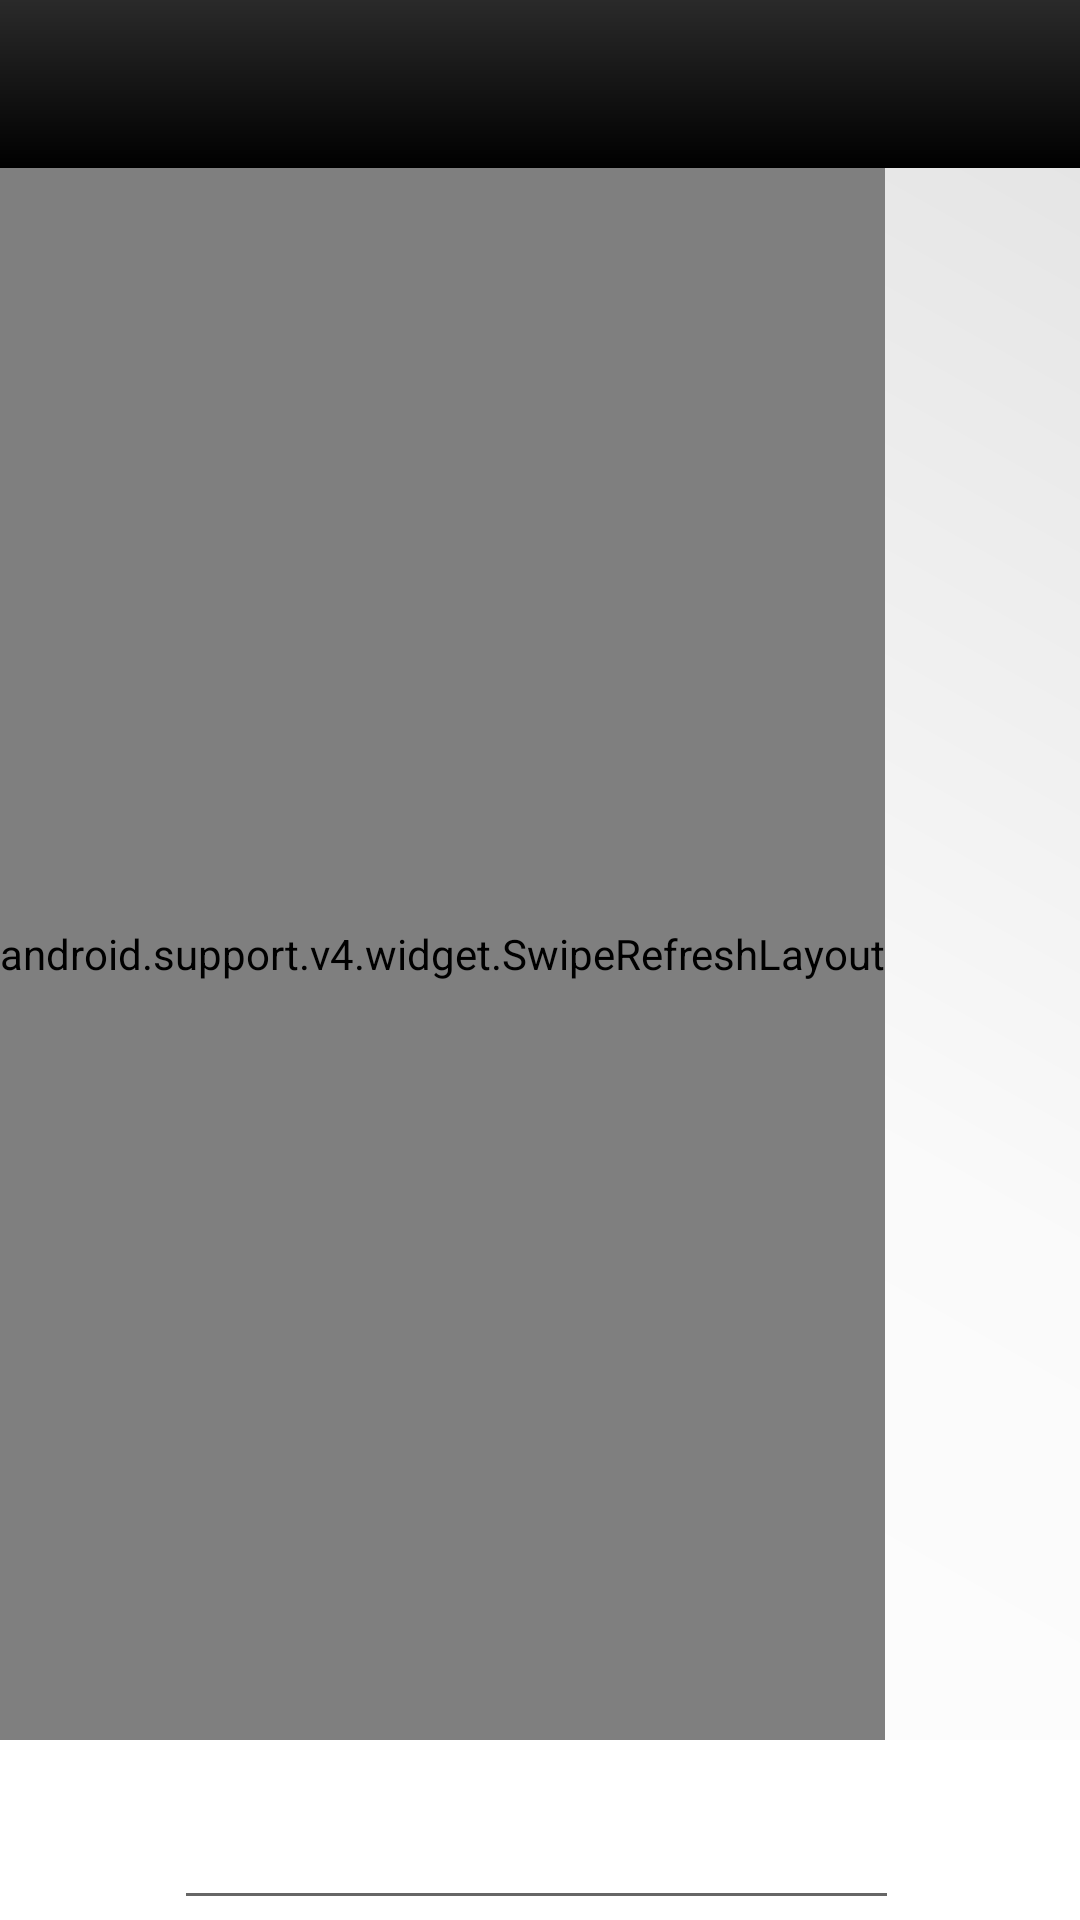

This screen was rendered from an Android layout file. Write that file and the resources it references.
<!-- AndroidManifest.xml: application theme AppTheme -->
<!-- res/layout/activity_chat.xml -->
<?xml version="1.0" encoding="utf-8"?>
<RelativeLayout xmlns:android="http://schemas.android.com/apk/res/android"
    xmlns:app="http://schemas.android.com/apk/res-auto"
    xmlns:tools="http://schemas.android.com/tools"
    android:layout_width="match_parent"
    android:layout_height="match_parent"
    android:background="@drawable/app_bg_white"
    tools:context="com.example.martinjonovski.chatnoir.ChatActivity">

    <include
        android:id="@+id/chat_toolbar"
        layout="@layout/appbar_layout" />


    <LinearLayout
        android:id="@+id/linearLayout"
        android:layout_width="match_parent"
        android:layout_height="wrap_content"
        android:layout_alignParentBottom="true"
        android:layout_alignParentStart="true"
        android:background="#ffffff"
        android:orientation="horizontal"
        android:weightSum="1">

        <ImageButton
            android:id="@+id/chat_add_extra"
            android:layout_width="58dp"
            android:layout_height="57dp"
            android:background="#ffffff"
            android:src="@drawable/add_icon" />

        <EditText
            android:id="@+id/chat_text"
            android:layout_width="142dp"
            android:layout_height="60dp"
            android:layout_weight="1.01" />

        <ImageButton
            android:id="@+id/chat_send_btn"
            android:layout_width="61dp"
            android:layout_height="60dp"
            android:layout_alignParentBottom="true"
            android:layout_alignParentEnd="true"
            android:background="#ffffff"
            android:src="@drawable/send_icon" />

    </LinearLayout>


    <android.support.v4.widget.SwipeRefreshLayout
        android:id="@+id/message_swipe_layoutr"
        android:layout_width="wrap_content"
        android:layout_height="match_parent"
        android:layout_above="@id/linearLayout"
        android:layout_below="@id/chat_toolbar">

        <android.support.v7.widget.RecyclerView
            android:id="@+id/chat_list_recycler"
            android:layout_width="match_parent"
            android:layout_height="match_parent"
            android:layout_alignParentEnd="true"
            android:layout_alignParentStart="true"></android.support.v7.widget.RecyclerView>

    </android.support.v4.widget.SwipeRefreshLayout>
</RelativeLayout>
<!-- res/layout/appbar_layout.xml (included above) -->
<?xml version="1.0" encoding="utf-8"?>
<android.support.v7.widget.Toolbar xmlns:android="http://schemas.android.com/apk/res/android"
    android:layout_width="match_parent"
    android:layout_height="wrap_content"
    android:background="@drawable/app_bar_bg"
    android:orientation="vertical"
      android:theme="@style/Base.ThemeOverlay.AppCompat.Dark.ActionBar">

</android.support.v7.widget.Toolbar>
<!-- resources referenced by this layout -->
<resources>
  <!-- drawable app_bar_bg (drawable) -->
  <?xml version="1.0" encoding="utf-8"?>
  <shape xmlns:android="http://schemas.android.com/apk/res/android">
      <gradient
          android:angle="270"
          android:centerColor="#151515"
          android:startColor="#2a2a2a"
          android:endColor="#000000" />
  </shape>
  <!-- drawable app_bg_white (drawable) -->
  <?xml version="1.0" encoding="utf-8"?>
  <shape xmlns:android="http://schemas.android.com/apk/res/android">
      <gradient
          android:angle="45"
          android:centerColor="#fafafa"
          android:startColor="#ffffff"
          android:endColor="#e2e2e2" />
  </shape>
  <style name="AppTheme" parent="Theme.AppCompat.Light.NoActionBar">
          
          <item name="colorPrimary">#5a5a5a</item>
          <item name="colorPrimaryDark">#3b3b4b</item>
          <item name="colorAccent">#00cfc2</item>
      </style>
</resources>
